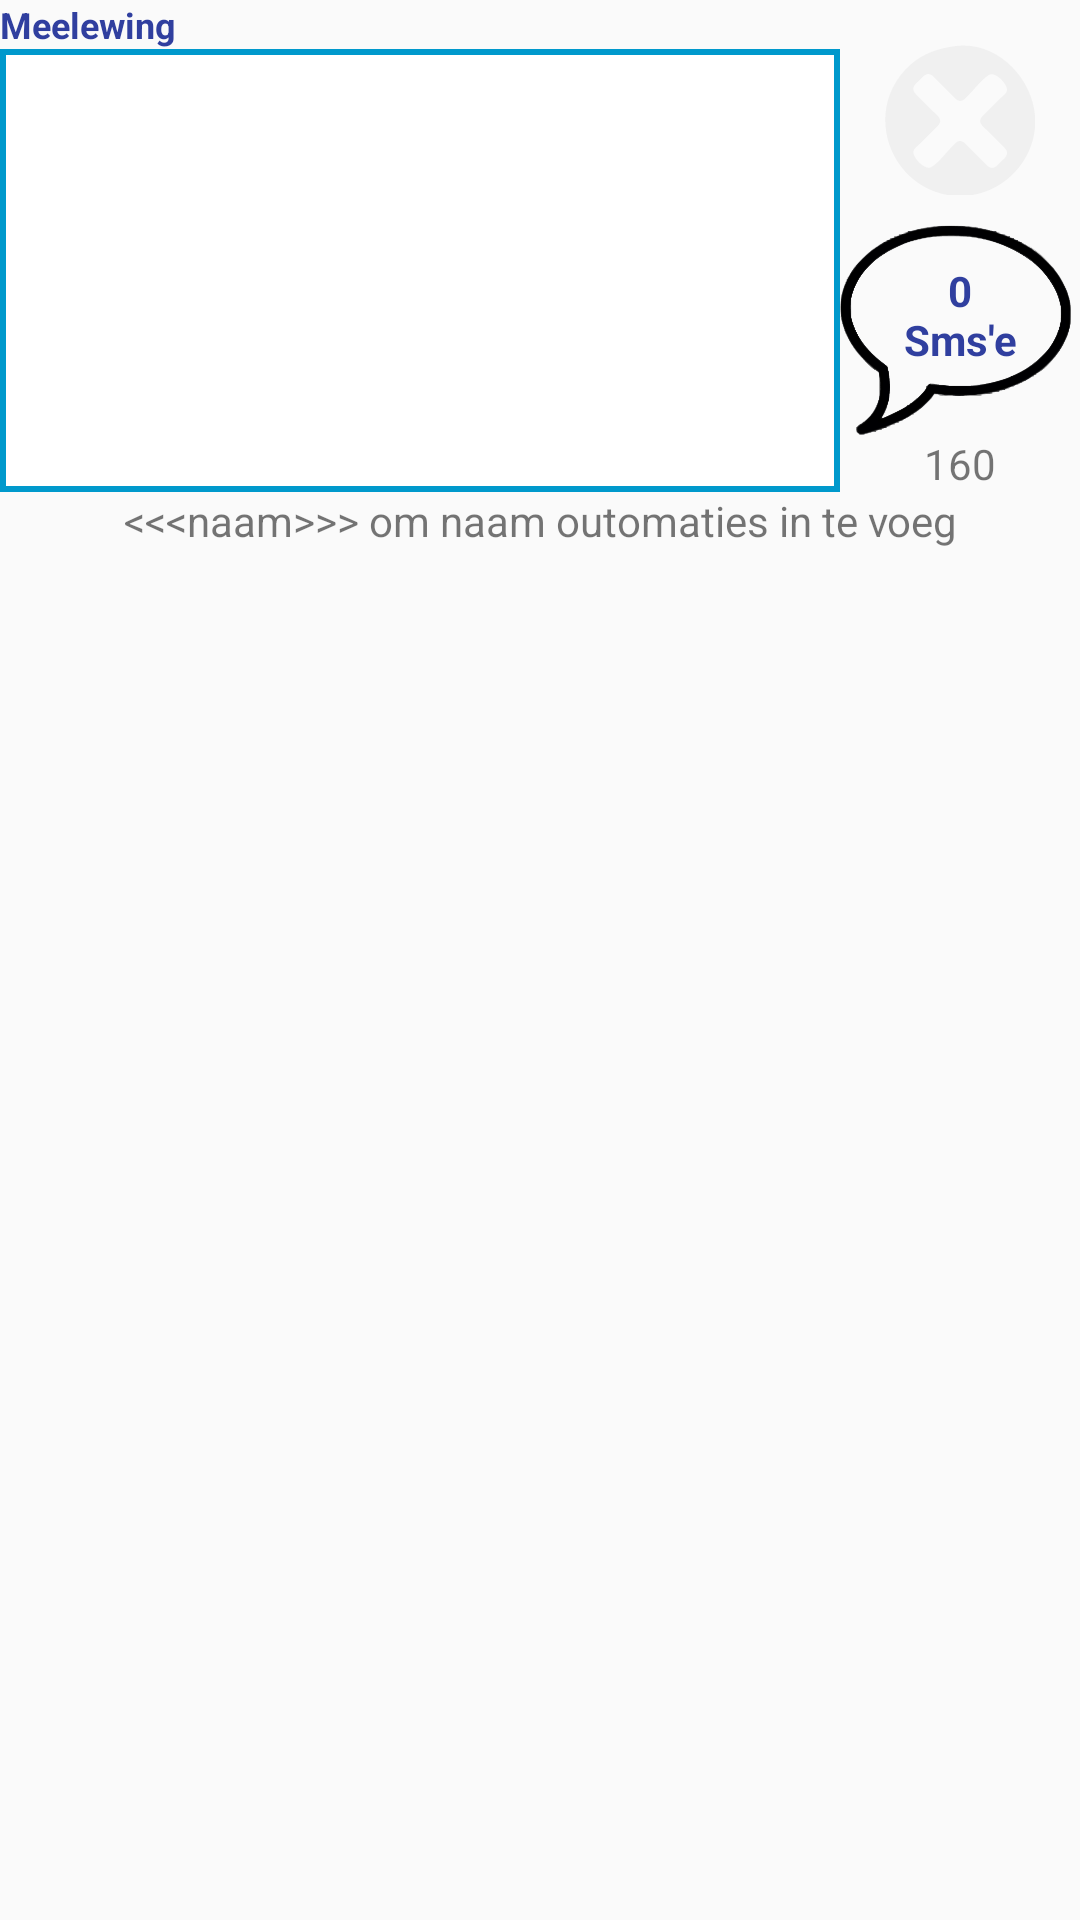

Layout XML and referenced resources for this Android screen:
<!-- AndroidManifest.xml: application theme AppTheme -->
<!-- res/layout/sms_groep.xml -->
<?xml version="1.0" encoding="utf-8"?>
    <RelativeLayout
        xmlns:android="http://schemas.android.com/apk/res/android"
        android:layout_width="match_parent"
        android:layout_height="wrap_content">

        <LinearLayout
            android:id="@+id/sms_buttons"
            android:layout_width="wrap_content"
            android:layout_height="wrap_content"
            android:layout_alignParentEnd="true"
            android:orientation="vertical">

            <Button
                android:id="@+id/sms_cancel"
                android:layout_marginTop="15dp"
                android:layout_width="50dp"
                android:layout_height="50dp"
                android:layout_gravity="center_horizontal"
                android:background="@drawable/ic_close" />

            <RelativeLayout
                android:layout_width="80dp"
                android:layout_height="wrap_content">
                <TextView
                    android:layout_centerVertical="true"
                    android:id="@+id/lys_count"
                    android:layout_width="match_parent"
                    android:layout_height="wrap_content"
                    android:text="@string/sms_groep_telling"
                    android:textColor="@color/colorPrimaryDark"
                    android:textStyle="bold"
                    android:textAlignment="center" />
                <ImageView
                android:id="@+id/sms_stuur"
                android:layout_width="80dp"
                android:layout_height="80dp"
                android:layout_gravity="center_horizontal"
                android:layout_marginEnd="3dp"
                android:paddingTop="10dp"
                android:scaleType="fitXY"
                android:src="@drawable/sms_empty" />

            </RelativeLayout>
            <TextView
                android:id="@+id/sms_char_count"
                android:layout_width="match_parent"
                android:layout_height="wrap_content"
                android:text="@string/sms_groep_letters"
                android:textAlignment="center" />

        </LinearLayout>

    <TextView
        android:id="@+id/groep_sms_titel"
        android:layout_width="wrap_content"
        android:layout_height="wrap_content"
        android:text="@string/meelewingLysTitel"
        android:textAppearance="@style/TextAppearance.AppCompat.Caption"
        android:textColor="@color/colorPrimaryDark"
        android:textStyle="bold" />
        <EditText
            android:id="@+id/sms_boodskap"
            android:layout_below="@+id/groep_sms_titel"
            android:textAlignment="textStart"
            android:layout_width="match_parent"
            android:layout_height="match_parent"
            android:layout_above="@+id/smstip"
            android:layout_toStartOf="@+id/sms_buttons"
            android:background="@drawable/border"
            android:maxLength="160"
            android:inputType="textMultiLine"/>
        <TextView
            android:id="@+id/smstip"
            android:layout_width="match_parent"
            android:layout_height="wrap_content"
            android:textAlignment="center"
            android:layout_below="@+id/sms_buttons"
            android:text="@string/smstiptext"/>
        <ListView
            android:id="@android:id/list"
            android:layout_width="match_parent"
            android:layout_height="wrap_content"
            android:layout_alignParentBottom="true"
            android:layout_below="@+id/smstip"/>
    </RelativeLayout>
<!-- resources referenced by this layout -->
<resources>
  <color name="colorPrimaryDark">#303F9F</color>
  <!-- drawable border (drawable) -->
  <?xml version="1.0" encoding="utf-8"?>
  <shape xmlns:android="http://schemas.android.com/apk/res/android"
      android:shape="rectangle" >
  
      
      <solid
          android:color="@android:color/white">
      </solid>
  
      
      <stroke
          android:width="2dp"
          android:color="@android:color/holo_blue_dark" >
      </stroke>
  
      
      <corners
          android:radius="0dp"   >
      </corners>
  
  </shape>
  <!-- drawable ic_close (drawable) -->
  <vector xmlns:android="http://schemas.android.com/apk/res/android"
      android:width="24dp"
      android:height="24dp"
      android:viewportWidth="512"
      android:viewportHeight="512">
    <path
        android:pathData="M240.63,3.6C183.25,11.13 132.12,27.44 87.63,66.46 62.96,88.1 42.14,114.78 27.44,144.17c-71.99,143.99 9.66,322.27 165.19,363.12 32.07,8.42 66.22,10.02 99,5.6C412.09,496.66 507.28,392.65 512.6,271.17 518.84,128.46 390.59,-16.09 240.63,3.6m-97,95.91c15.33,-2.74 24.35,11.02 34,20.67l51,51c7.29,7.29 15.18,17.76 26,19.52 12.54,2.04 23.3,-12.82 31,-20.52 21.42,-21.42 43.49,-51.73 69,-68.03 21.52,-13.75 65.08,32.15 61.79,53.03 -1.6,10.12 -14.93,19.14 -21.79,26l-48,48c-7.4,7.4 -18.29,15.46 -21.21,26 -4.05,14.63 15.44,28.23 24.21,37l52,52c8.27,8.27 17.42,16.1 14.61,29 -2.27,10.42 -14.44,18.83 -21.61,26 -6.78,6.78 -14.2,17.13 -24,19.47 -15.7,3.74 -25.21,-10.67 -35,-20.47l-51,-51c-7.29,-7.29 -15.18,-17.76 -26,-19.52 -12.87,-2.1 -24.11,13.62 -32,21.52 -20.75,20.75 -43.51,53.14 -69,67.63 -21.27,12.09 -65.4,-33.74 -60.61,-54.63 2.22,-9.65 14.89,-18.28 21.61,-25l47,-47c7.55,-7.55 18.32,-15.55 21.89,-26 5.23,-15.31 -15.74,-29.85 -24.89,-39l-51,-51c-8.27,-8.27 -17.42,-16.1 -14.61,-29 2.27,-10.42 14.44,-18.83 21.61,-26 6.97,-6.97 14.7,-17.83 25,-19.67z"
        android:fillColor="#F0F0f0"
        />
  </vector>
  <!-- drawable sms_empty: vector/xml drawable (drawable, 129971 chars, omitted) -->
  <string name="meelewingLysTitel">Meelewing</string>
  <string name="sms_groep_letters">160</string>
  <string name="sms_groep_telling">0\nSms\'e</string>
  <string name="smstiptext">&lt;&lt;&lt;naam&gt;&gt;&gt; om naam outomaties in te voeg</string>
  <style name="AppTheme" parent="Theme.AppCompat.Light.DarkActionBar">
          <item name="android:windowActionBarOverlay">false</item>
          
          <item name="windowActionBarOverlay">false</item>
          
          <item name="colorPrimary">@color/colorPrimary</item>
          <item name="colorPrimaryDark">@color/colorPrimaryDark</item>
          <item name="colorAccent">@color/colorAccent</item>
      </style>
  <color name="colorPrimary">#3F51B5</color>
  <color name="colorAccent">#FF4081</color>
</resources>
